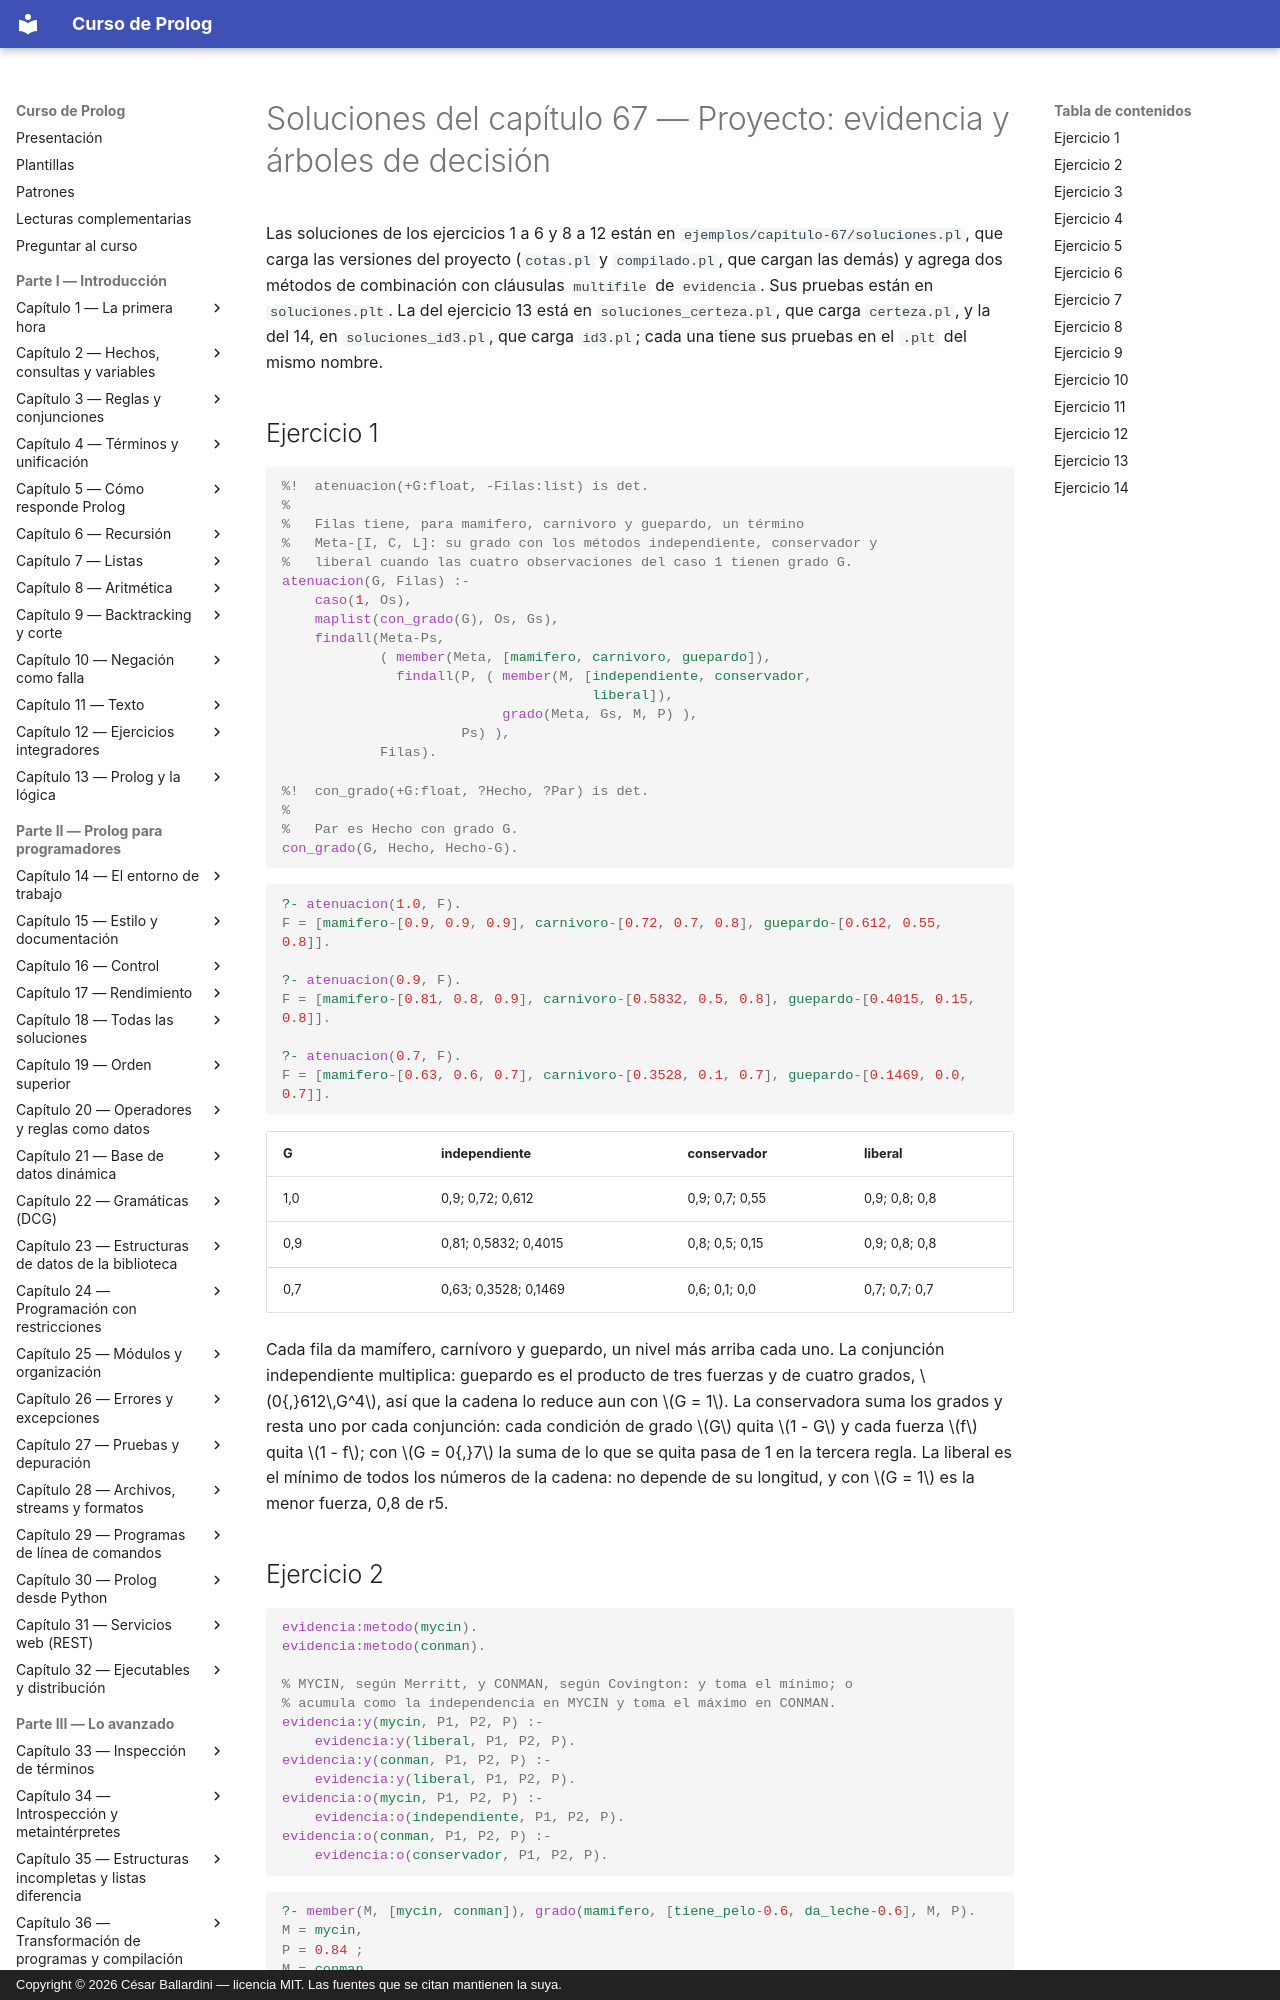

repository: CesarBallardini/curso-de-prolog · page: capitulo-67-proyecto-evidencia-arboles-decision/soluciones/index.html · generator: mkdocs · copyright: Copyright © 2026 César Ballardini — licencia MIT. Las fuentes que se citan mantienen la suya.

# Soluciones del capítulo 67 — Proyecto: evidencia y árboles de decisión

Las soluciones de los ejercicios 1 a 6 y 8 a 12 están en
`ejemplos/capitulo-67/soluciones.pl`, que carga las versiones del proyecto
(`cotas.pl` y `compilado.pl`, que cargan las demás) y agrega dos métodos de
combinación con cláusulas `multifile` de `evidencia`. Sus pruebas están en
`soluciones.plt`. La del ejercicio 13 está en `soluciones_certeza.pl`, que
carga `certeza.pl`, y la del 14, en `soluciones_id3.pl`, que carga
`id3.pl`; cada una tiene sus pruebas en el `.plt` del mismo nombre.

## Ejercicio 1

<!-- ejemplo: capitulo-67/soluciones.pl predicado: atenuacion/2 con_grado/3 -->
```prolog
%!  atenuacion(+G:float, -Filas:list) is det.
%
%   Filas tiene, para mamifero, carnivoro y guepardo, un término
%   Meta-[I, C, L]: su grado con los métodos independiente, conservador y
%   liberal cuando las cuatro observaciones del caso 1 tienen grado G.
atenuacion(G, Filas) :-
    caso(1, Os),
    maplist(con_grado(G), Os, Gs),
    findall(Meta-Ps,
            ( member(Meta, [mamifero, carnivoro, guepardo]),
              findall(P, ( member(M, [independiente, conservador,
                                      liberal]),
                           grado(Meta, Gs, M, P) ),
                      Ps) ),
            Filas).

%!  con_grado(+G:float, ?Hecho, ?Par) is det.
%
%   Par es Hecho con grado G.
con_grado(G, Hecho, Hecho-G).
```

```prolog
?- atenuacion(1.0, F).
F = [mamifero-[0.9, 0.9, 0.9], carnivoro-[0.72, 0.7, 0.8], guepardo-[0.612, 0.55, 0.8]].

?- atenuacion(0.9, F).
F = [mamifero-[0.81, 0.8, 0.9], carnivoro-[0.5832, 0.5, 0.8], guepardo-[0.4015, 0.15, 0.8]].

?- atenuacion(0.7, F).
F = [mamifero-[0.63, 0.6, 0.7], carnivoro-[0.3528, 0.1, 0.7], guepardo-[0.1469, 0.0, 0.7]].
```

| G | independiente | conservador | liberal |
|---|---|---|---|
| 1,0 | 0,9; 0,72; 0,612 | 0,9; 0,7; 0,55 | 0,9; 0,8; 0,8 |
| 0,9 | 0,81; 0,5832; 0,4015 | 0,8; 0,5; 0,15 | 0,9; 0,8; 0,8 |
| 0,7 | 0,63; 0,3528; 0,1469 | 0,6; 0,1; 0,0 | 0,7; 0,7; 0,7 |

Cada fila da mamífero, carnívoro y guepardo, un nivel más arriba cada uno.
La conjunción independiente multiplica: guepardo es el producto de tres
fuerzas y de cuatro grados, $0{,}612\,G^4$, así que la cadena lo reduce aun
con $G = 1$. La conservadora suma los grados y resta uno por cada
conjunción: cada condición de grado $G$ quita $1 - G$ y cada fuerza $f$
quita $1 - f$; con $G = 0{,}7$ la suma de lo que se quita pasa de 1 en la
tercera regla. La liberal es el mínimo de todos los números de la cadena:
no depende de su longitud, y con $G = 1$ es la menor fuerza, 0,8 de r5.
